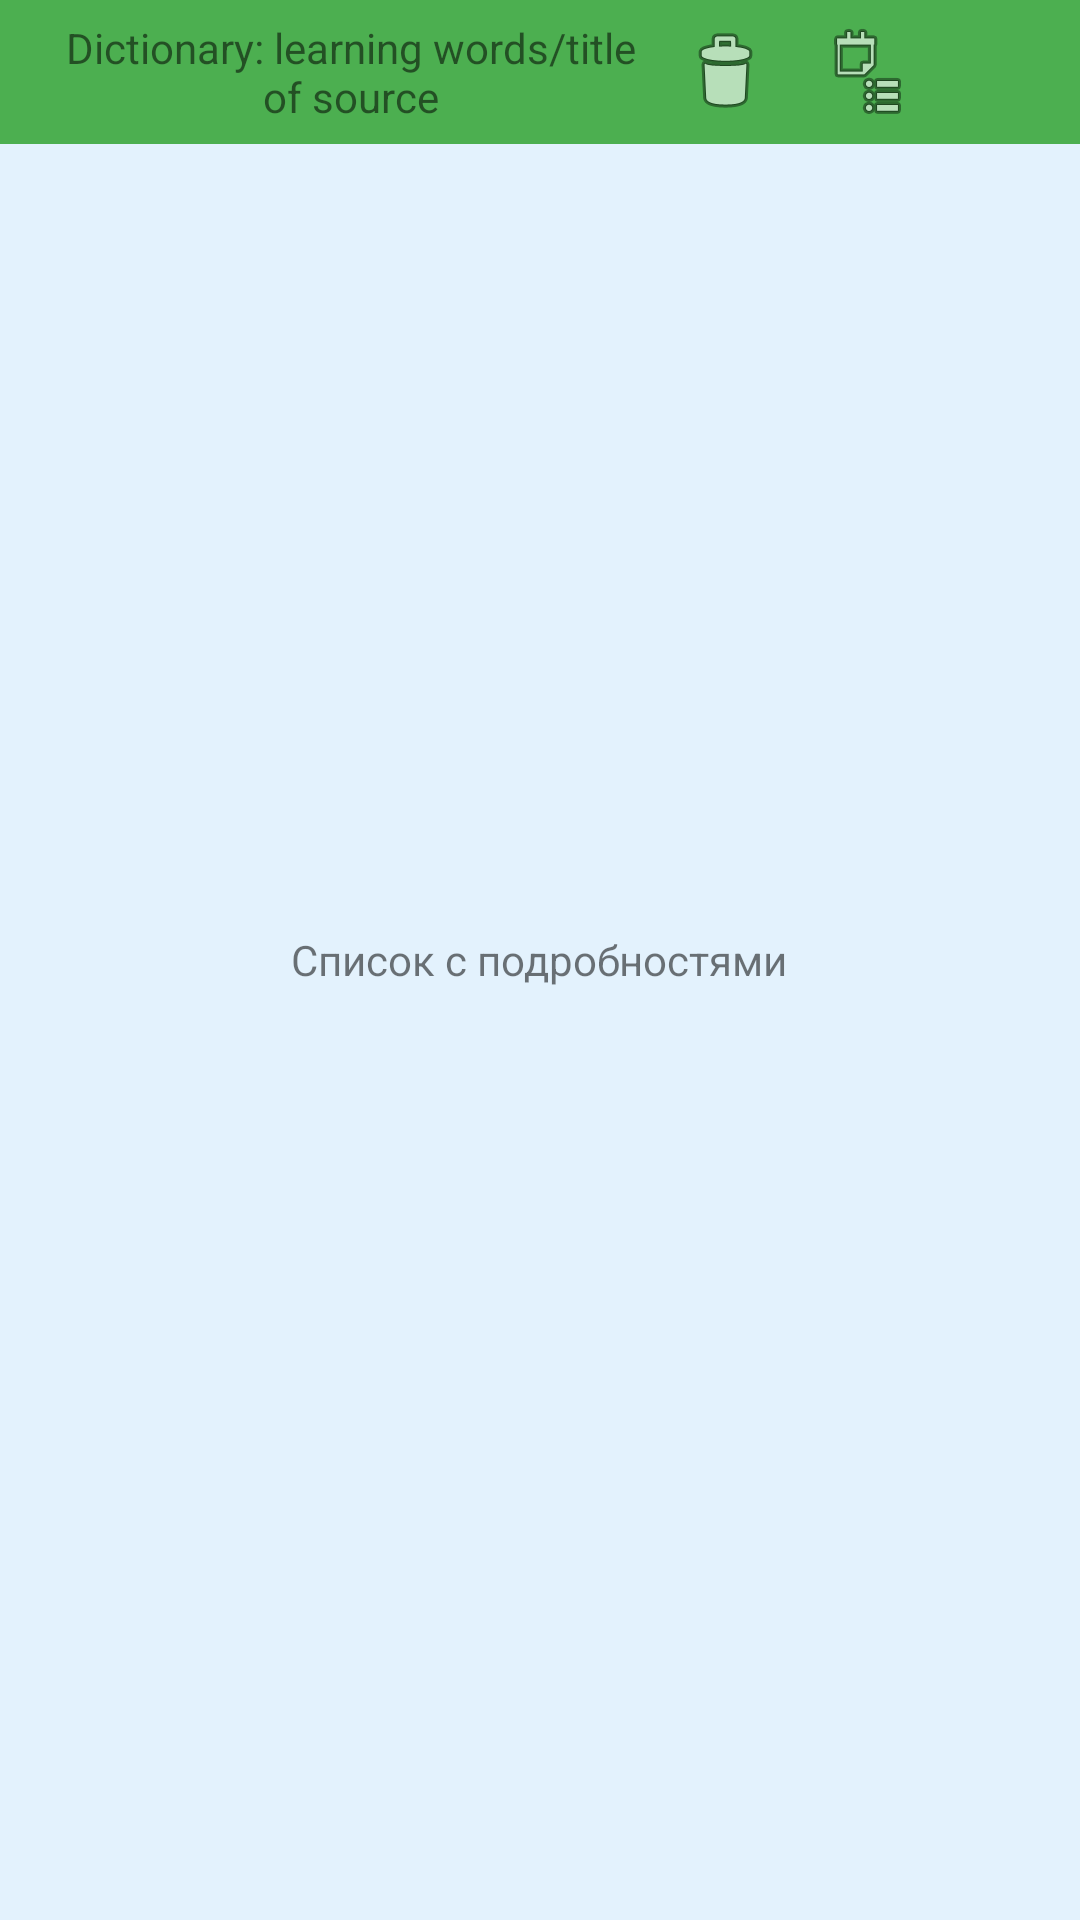

Reconstruct the res/layout file that produces this screen, plus the resources it refers to.
<!-- AndroidManifest.xml: application theme Theme.AppCompat.Light.DarkActionBar -->
<!-- res/layout/dictionary_opened.xml -->
<?xml version="1.0" encoding="utf-8"?>

<RelativeLayout xmlns:android="http://schemas.android.com/apk/res/android"
    android:id="@+id/realtiveDOpened"
    android:layout_width="match_parent"
    android:layout_height="match_parent"
    android:background="@color/mainBackground" >

    <LinearLayout
        android:id="@+id/linearDOpenedAB"
        android:layout_width="fill_parent"
        android:layout_height="wrap_content"
        android:background="@color/buttonPrime" >

        <TextView
            android:id="@+id/tvTitleDOpened"
            android:layout_width="wrap_content"
            android:layout_height="48dp"
            android:layout_marginLeft="16dp"
            android:layout_weight="100"
            android:gravity="center"
            android:text="Dictionary: learning words/title of source" />

        <ImageButton
            android:id="@+id/ibtnDOpenedDelete"
            android:layout_width="48dp"
            android:layout_height="48dp"
            android:layout_weight="1"
            android:background="@color/transparent"
            android:src="@android:drawable/ic_menu_delete" />

        <ImageButton
            android:id="@+id/ibtnPrint"
            android:layout_width="48dp"
            android:layout_height="48dp"
            android:layout_weight="1"
            android:background="@color/transparent"
            android:src="@android:drawable/ic_menu_agenda" />

        <ImageButton
            android:id="@+id/ibtnDOpenedMenu"
            android:layout_width="48dp"
            android:layout_height="48dp"
            android:layout_weight="1"
            android:background="@color/transparent"
            android:src="@drawable/abc_ic_menu_moreoverflow_mtrl_alpha" />
    </LinearLayout>

    <TextView
        android:id="@+id/textView2"
        android:layout_width="wrap_content"
        android:layout_height="wrap_content"
        android:layout_centerInParent="true"
        android:layout_centerVertical="true"
        android:text="Список с подробностями" />

</RelativeLayout>
<!-- resources referenced by this layout -->
<resources>
  <color name="buttonPrime">#4CAF50</color>
  <color name="mainBackground">#E3F2FD</color>
  <color name="transparent">#00000000</color>
</resources>
